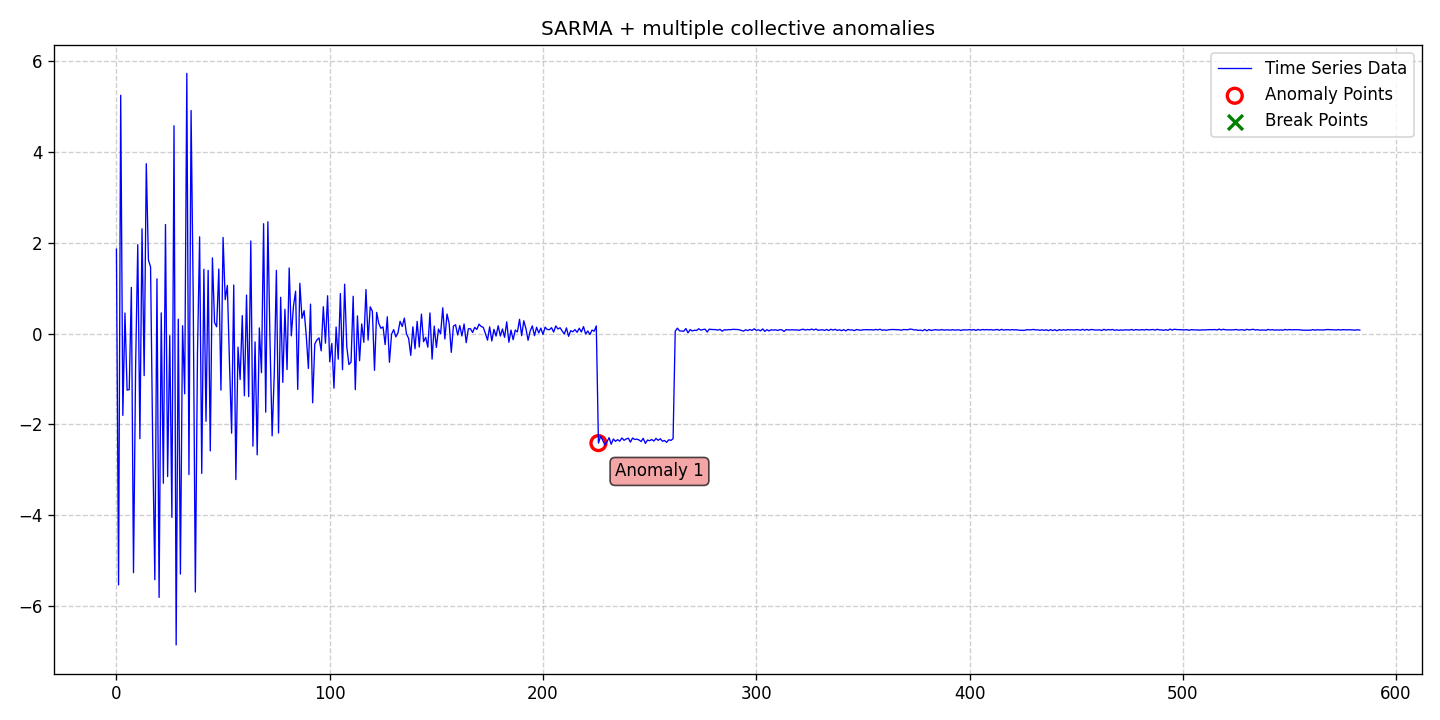

Values plotted in this chart, from the file beside it:
date, data, stationary, det_lin_up, det_lin_down, det_quad, det_cubic, det_exp, det_damped, stoc_trend, volatility, single_seas, multiple_seas, point_anom_single, point_anom_multi, collect_anom, context_anom, mean_shift, var_shift, trend_shift, point_anom_count, point_anom_location, point_anom_point, collect_anom_count
2020-01-01, 1.863, 0, 0, 0, 0, 0, 0, 0, 0, 0, 1, 0, 0, 0, 1, 0, 0, 0, 0, 0, none, , 1
2020-01-02, -5.535, 0, 0, 0, 0, 0, 0, 0, 0, 0, 1, 0, 0, 0, 1, 0, 0, 0, 0, 0, none, , 1
2020-01-03, 5.253, 0, 0, 0, 0, 0, 0, 0, 0, 0, 1, 0, 0, 0, 1, 0, 0, 0, 0, 0, none, , 1
2020-01-04, -1.8, 0, 0, 0, 0, 0, 0, 0, 0, 0, 1, 0, 0, 0, 1, 0, 0, 0, 0, 0, none, , 1
2020-01-05, 0.4555, 0, 0, 0, 0, 0, 0, 0, 0, 0, 1, 0, 0, 0, 1, 0, 0, 0, 0, 0, none, , 1
2020-01-06, -1.242, 0, 0, 0, 0, 0, 0, 0, 0, 0, 1, 0, 0, 0, 1, 0, 0, 0, 0, 0, none, , 1
2020-01-07, -1.233, 0, 0, 0, 0, 0, 0, 0, 0, 0, 1, 0, 0, 0, 1, 0, 0, 0, 0, 0, none, , 1
2020-01-08, 1.02, 0, 0, 0, 0, 0, 0, 0, 0, 0, 1, 0, 0, 0, 1, 0, 0, 0, 0, 0, none, , 1
2020-01-09, -5.266, 0, 0, 0, 0, 0, 0, 0, 0, 0, 1, 0, 0, 0, 1, 0, 0, 0, 0, 0, none, , 1
2020-01-10, -0.6957, 0, 0, 0, 0, 0, 0, 0, 0, 0, 1, 0, 0, 0, 1, 0, 0, 0, 0, 0, none, , 1
2020-01-11, 1.961, 0, 0, 0, 0, 0, 0, 0, 0, 0, 1, 0, 0, 0, 1, 0, 0, 0, 0, 0, none, , 1
2020-01-12, -2.313, 0, 0, 0, 0, 0, 0, 0, 0, 0, 1, 0, 0, 0, 1, 0, 0, 0, 0, 0, none, , 1
2020-01-13, 2.31, 0, 0, 0, 0, 0, 0, 0, 0, 0, 1, 0, 0, 0, 1, 0, 0, 0, 0, 0, none, , 1
2020-01-14, -0.9232, 0, 0, 0, 0, 0, 0, 0, 0, 0, 1, 0, 0, 0, 1, 0, 0, 0, 0, 0, none, , 1
2020-01-15, 3.746, 0, 0, 0, 0, 0, 0, 0, 0, 0, 1, 0, 0, 0, 1, 0, 0, 0, 0, 0, none, , 1
2020-01-16, 1.623, 0, 0, 0, 0, 0, 0, 0, 0, 0, 1, 0, 0, 0, 1, 0, 0, 0, 0, 0, none, , 1
2020-01-17, 1.474, 0, 0, 0, 0, 0, 0, 0, 0, 0, 1, 0, 0, 0, 1, 0, 0, 0, 0, 0, none, , 1
2020-01-18, -2.412, 0, 0, 0, 0, 0, 0, 0, 0, 0, 1, 0, 0, 0, 1, 0, 0, 0, 0, 0, none, , 1
2020-01-19, -5.421, 0, 0, 0, 0, 0, 0, 0, 0, 0, 1, 0, 0, 0, 1, 0, 0, 0, 0, 0, none, , 1
2020-01-20, 1.209, 0, 0, 0, 0, 0, 0, 0, 0, 0, 1, 0, 0, 0, 1, 0, 0, 0, 0, 0, none, , 1
2020-01-21, -5.811, 0, 0, 0, 0, 0, 0, 0, 0, 0, 1, 0, 0, 0, 1, 0, 0, 0, 0, 0, none, , 1
2020-01-22, 0.4582, 0, 0, 0, 0, 0, 0, 0, 0, 0, 1, 0, 0, 0, 1, 0, 0, 0, 0, 0, none, , 1
2020-01-23, -3.295, 0, 0, 0, 0, 0, 0, 0, 0, 0, 1, 0, 0, 0, 1, 0, 0, 0, 0, 0, none, , 1
2020-01-24, 2.406, 0, 0, 0, 0, 0, 0, 0, 0, 0, 1, 0, 0, 0, 1, 0, 0, 0, 0, 0, none, , 1
2020-01-25, -3.147, 0, 0, 0, 0, 0, 0, 0, 0, 0, 1, 0, 0, 0, 1, 0, 0, 0, 0, 0, none, , 1
2020-01-26, -0.04544, 0, 0, 0, 0, 0, 0, 0, 0, 0, 1, 0, 0, 0, 1, 0, 0, 0, 0, 0, none, , 1
2020-01-27, -4.047, 0, 0, 0, 0, 0, 0, 0, 0, 0, 1, 0, 0, 0, 1, 0, 0, 0, 0, 0, none, , 1
2020-01-28, 4.581, 0, 0, 0, 0, 0, 0, 0, 0, 0, 1, 0, 0, 0, 1, 0, 0, 0, 0, 0, none, , 1
2020-01-29, -6.858, 0, 0, 0, 0, 0, 0, 0, 0, 0, 1, 0, 0, 0, 1, 0, 0, 0, 0, 0, none, , 1
2020-01-30, 0.3195, 0, 0, 0, 0, 0, 0, 0, 0, 0, 1, 0, 0, 0, 1, 0, 0, 0, 0, 0, none, , 1
2020-01-31, -5.297, 0, 0, 0, 0, 0, 0, 0, 0, 0, 1, 0, 0, 0, 1, 0, 0, 0, 0, 0, none, , 1
2020-02-01, 0.175, 0, 0, 0, 0, 0, 0, 0, 0, 0, 1, 0, 0, 0, 1, 0, 0, 0, 0, 0, none, , 1
2020-02-02, -1.325, 0, 0, 0, 0, 0, 0, 0, 0, 0, 1, 0, 0, 0, 1, 0, 0, 0, 0, 0, none, , 1
2020-02-03, 5.736, 0, 0, 0, 0, 0, 0, 0, 0, 0, 1, 0, 0, 0, 1, 0, 0, 0, 0, 0, none, , 1
2020-02-04, -3.103, 0, 0, 0, 0, 0, 0, 0, 0, 0, 1, 0, 0, 0, 1, 0, 0, 0, 0, 0, none, , 1
2020-02-05, 4.917, 0, 0, 0, 0, 0, 0, 0, 0, 0, 1, 0, 0, 0, 1, 0, 0, 0, 0, 0, none, , 1
2020-02-06, 0.7973, 0, 0, 0, 0, 0, 0, 0, 0, 0, 1, 0, 0, 0, 1, 0, 0, 0, 0, 0, none, , 1
2020-02-07, -5.691, 0, 0, 0, 0, 0, 0, 0, 0, 0, 1, 0, 0, 0, 1, 0, 0, 0, 0, 0, none, , 1
2020-02-08, -0.4288, 0, 0, 0, 0, 0, 0, 0, 0, 0, 1, 0, 0, 0, 1, 0, 0, 0, 0, 0, none, , 1
2020-02-09, 2.133, 0, 0, 0, 0, 0, 0, 0, 0, 0, 1, 0, 0, 0, 1, 0, 0, 0, 0, 0, none, , 1
2020-02-10, -3.078, 0, 0, 0, 0, 0, 0, 0, 0, 0, 1, 0, 0, 0, 1, 0, 0, 0, 0, 0, none, , 1
2020-02-11, 1.42, 0, 0, 0, 0, 0, 0, 0, 0, 0, 1, 0, 0, 0, 1, 0, 0, 0, 0, 0, none, , 1
2020-02-12, -1.929, 0, 0, 0, 0, 0, 0, 0, 0, 0, 1, 0, 0, 0, 1, 0, 0, 0, 0, 0, none, , 1
2020-02-13, 1.395, 0, 0, 0, 0, 0, 0, 0, 0, 0, 1, 0, 0, 0, 1, 0, 0, 0, 0, 0, none, , 1
2020-02-14, -2.581, 0, 0, 0, 0, 0, 0, 0, 0, 0, 1, 0, 0, 0, 1, 0, 0, 0, 0, 0, none, , 1
2020-02-15, 1.671, 0, 0, 0, 0, 0, 0, 0, 0, 0, 1, 0, 0, 0, 1, 0, 0, 0, 0, 0, none, , 1
2020-02-16, 0.2459, 0, 0, 0, 0, 0, 0, 0, 0, 0, 1, 0, 0, 0, 1, 0, 0, 0, 0, 0, none, , 1
2020-02-17, 0.1521, 0, 0, 0, 0, 0, 0, 0, 0, 0, 1, 0, 0, 0, 1, 0, 0, 0, 0, 0, none, , 1
2020-02-18, 1.425, 0, 0, 0, 0, 0, 0, 0, 0, 0, 1, 0, 0, 0, 1, 0, 0, 0, 0, 0, none, , 1
2020-02-19, -1.243, 0, 0, 0, 0, 0, 0, 0, 0, 0, 1, 0, 0, 0, 1, 0, 0, 0, 0, 0, none, , 1
2020-02-20, 2.121, 0, 0, 0, 0, 0, 0, 0, 0, 0, 1, 0, 0, 0, 1, 0, 0, 0, 0, 0, none, , 1
2020-02-21, 0.7504, 0, 0, 0, 0, 0, 0, 0, 0, 0, 1, 0, 0, 0, 1, 0, 0, 0, 0, 0, none, , 1
2020-02-22, 1.064, 0, 0, 0, 0, 0, 0, 0, 0, 0, 1, 0, 0, 0, 1, 0, 0, 0, 0, 0, none, , 1
2020-02-23, -0.6305, 0, 0, 0, 0, 0, 0, 0, 0, 0, 1, 0, 0, 0, 1, 0, 0, 0, 0, 0, none, , 1
2020-02-24, -2.191, 0, 0, 0, 0, 0, 0, 0, 0, 0, 1, 0, 0, 0, 1, 0, 0, 0, 0, 0, none, , 1
2020-02-25, 1.073, 0, 0, 0, 0, 0, 0, 0, 0, 0, 1, 0, 0, 0, 1, 0, 0, 0, 0, 0, none, , 1
2020-02-26, -3.214, 0, 0, 0, 0, 0, 0, 0, 0, 0, 1, 0, 0, 0, 1, 0, 0, 0, 0, 0, none, , 1
2020-02-27, -0.2964, 0, 0, 0, 0, 0, 0, 0, 0, 0, 1, 0, 0, 0, 1, 0, 0, 0, 0, 0, none, , 1
2020-02-28, -1.009, 0, 0, 0, 0, 0, 0, 0, 0, 0, 1, 0, 0, 0, 1, 0, 0, 0, 0, 0, none, , 1
2020-02-29, 0.3993, 0, 0, 0, 0, 0, 0, 0, 0, 0, 1, 0, 0, 0, 1, 0, 0, 0, 0, 0, none, , 1
... 524 more rows
